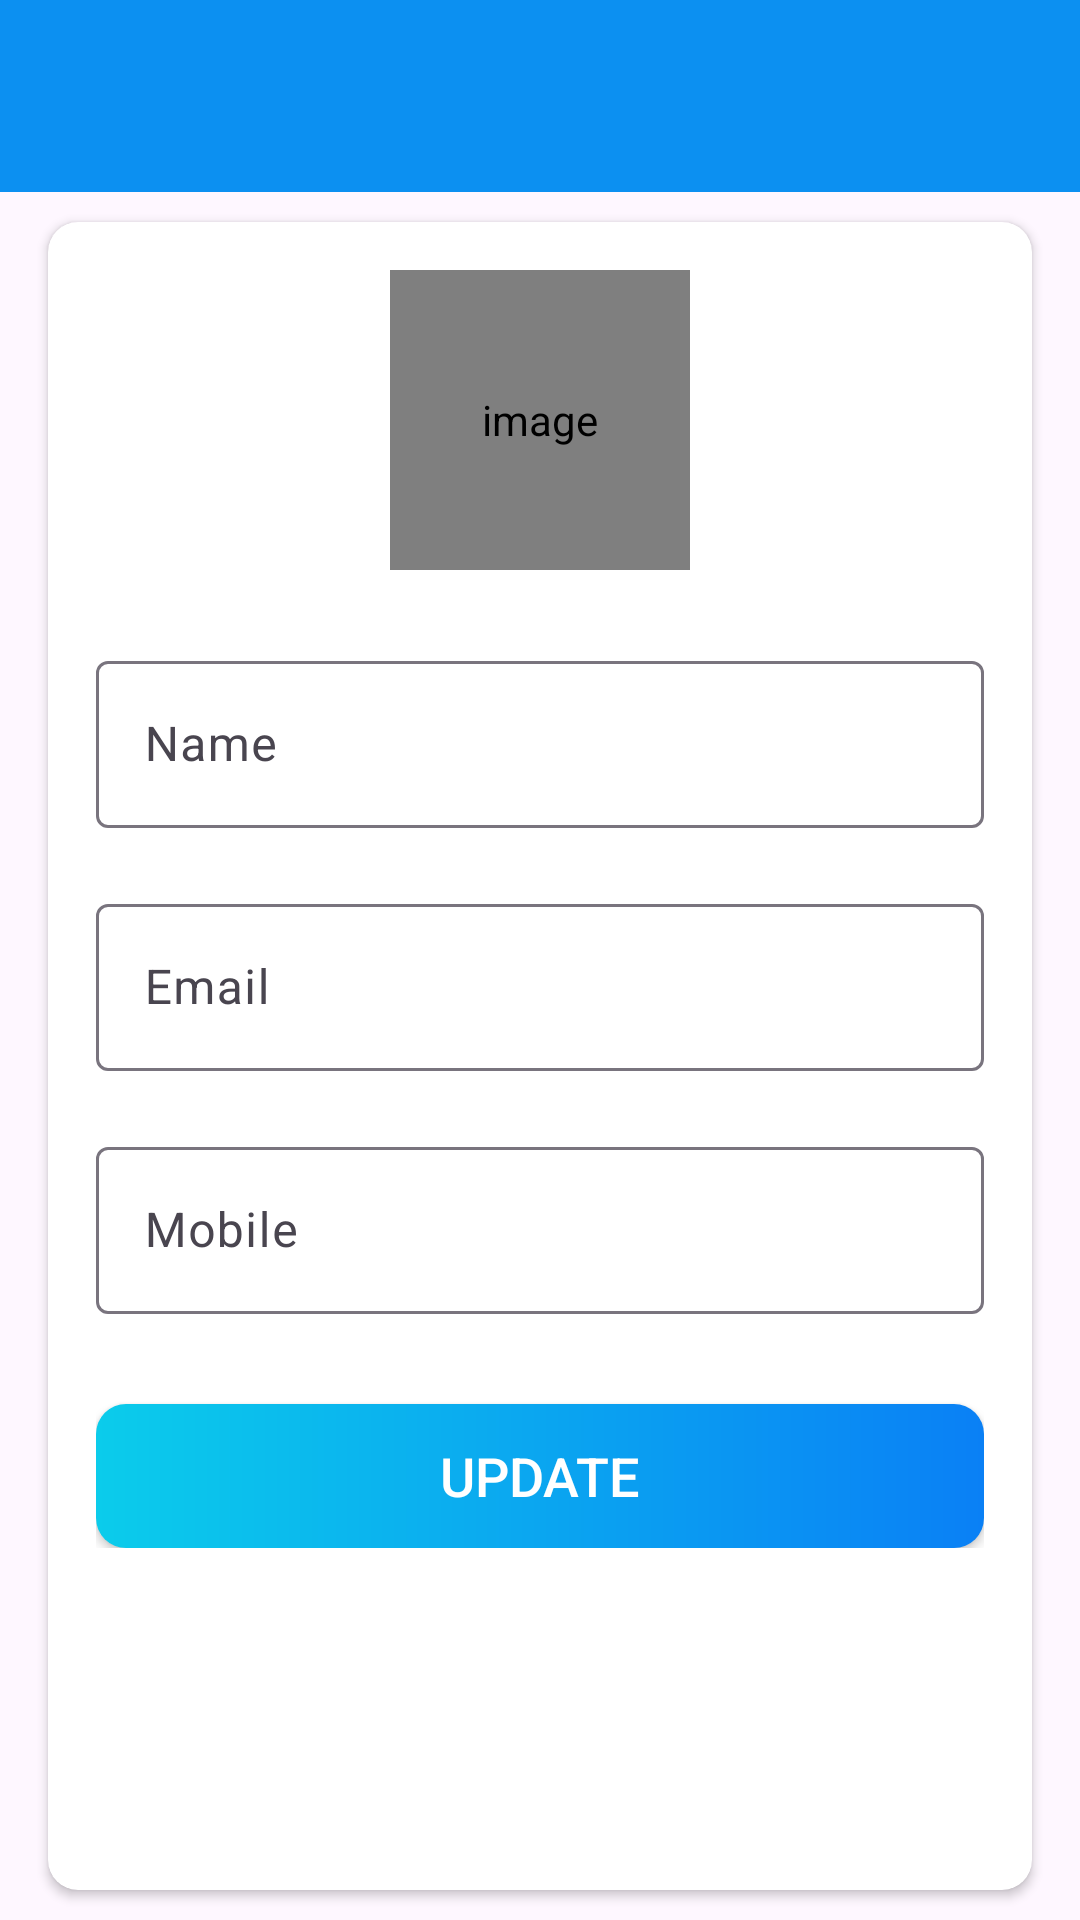

Reconstruct the res/layout file that produces this screen, plus the resources it refers to.
<!-- AndroidManifest.xml: activity theme Theme.Projemanag.NoActionBar -->
<!-- res/layout/activity_my_profile.xml -->
<?xml version="1.0" encoding="utf-8"?>
<LinearLayout xmlns:android="http://schemas.android.com/apk/res/android"
    xmlns:app="http://schemas.android.com/apk/res-auto"
    xmlns:tools="http://schemas.android.com/tools"
    android:layout_width="match_parent"
    android:layout_height="match_parent"
    android:orientation="vertical"
    tools:context=".activities.MyProfileActivity">

    <com.google.android.material.appbar.AppBarLayout
        android:layout_width="match_parent"
        android:layout_height="wrap_content"
        android:theme="@style/Theme.Projemanag.AppBarOverlay">

        <androidx.appcompat.widget.Toolbar
            android:id="@+id/toolbar_my_profile_activity"
            android:layout_width="match_parent"
            android:layout_height="?attr/actionBarSize"
            android:background="?attr/colorPrimary"
            app:popupTheme="@style/Theme.Projemanag.PopupOverlay" />
    </com.google.android.material.appbar.AppBarLayout>

    
    <LinearLayout
        android:layout_width="match_parent"
        android:layout_height="match_parent"
        android:background="@drawable/ic_background">

        <androidx.cardview.widget.CardView
            android:layout_width="match_parent"
            android:layout_height="match_parent"
            android:layout_marginStart="@dimen/my_profile_screen_content_marginStartEnd"
            android:layout_marginTop="@dimen/my_profile_screen_content_marginTopBottom"
            android:layout_marginEnd="@dimen/my_profile_screen_content_marginStartEnd"
            android:layout_marginBottom="@dimen/my_profile_screen_content_marginTopBottom"
            android:elevation="@dimen/card_view_elevation"
            app:cardCornerRadius="@dimen/card_view_corner_radius">

            <LinearLayout
                android:layout_width="match_parent"
                android:layout_height="wrap_content"
                android:gravity="center_horizontal"
                android:orientation="vertical"
                android:padding="@dimen/my_profile_screen_content_padding">

                <de.hdodenhof.circleimageview.CircleImageView
                    android:id="@+id/iv_profile_user_image"
                    android:layout_width="@dimen/my_profile_user_image_size"
                    android:layout_height="@dimen/my_profile_user_image_size"
                    android:contentDescription="@string/image_contentDescription"
                    android:src="@drawable/ic_user_place_holder" />

                <com.google.android.material.textfield.TextInputLayout
                    android:layout_width="match_parent"
                    android:layout_height="wrap_content"
                    android:layout_marginTop="@dimen/my_profile_name_til_marginTop">

                    <androidx.appcompat.widget.AppCompatEditText
                        android:id="@+id/et_name"
                        android:layout_width="match_parent"
                        android:layout_height="wrap_content"
                        android:hint="@string/name"
                        android:textSize="@dimen/et_text_size" />

                </com.google.android.material.textfield.TextInputLayout>

                <com.google.android.material.textfield.TextInputLayout
                    android:layout_width="match_parent"
                    android:layout_height="wrap_content"
                    android:layout_marginTop="@dimen/my_profile_et_email_marginTop">

                    
                    <androidx.appcompat.widget.AppCompatEditText
                        android:id="@+id/et_email"
                        android:layout_width="match_parent"
                        android:layout_height="wrap_content"
                        android:focusable="false"
                        android:focusableInTouchMode="false"
                        android:hint="@string/email"
                        android:inputType="textEmailAddress"
                        android:textSize="@dimen/et_text_size" />

                </com.google.android.material.textfield.TextInputLayout>

                <com.google.android.material.textfield.TextInputLayout
                    android:layout_width="match_parent"
                    android:layout_height="wrap_content"
                    android:layout_marginTop="@dimen/my_profile_et_mobile_marginTop">

                    <androidx.appcompat.widget.AppCompatEditText
                        android:id="@+id/et_mobile"
                        android:layout_width="match_parent"
                        android:layout_height="wrap_content"
                        android:hint="@string/mobile"
                        android:inputType="phone"
                        android:textSize="@dimen/et_text_size" />

                </com.google.android.material.textfield.TextInputLayout>

                <androidx.appcompat.widget.AppCompatButton
                    android:id="@+id/btn_update"
                    android:layout_width="match_parent"
                    android:layout_height="wrap_content"
                    android:layout_gravity="center"
                    android:layout_marginTop="@dimen/my_profile_btn_update_marginTop"
                    android:background="@drawable/shape_button_rounded"
                    android:foreground="?attr/selectableItemBackground"
                    android:gravity="center"
                    android:paddingTop="@dimen/btn_paddingTopBottom"
                    android:paddingBottom="@dimen/btn_paddingTopBottom"
                    android:text="@string/update"
                    android:textColor="@android:color/white"
                    android:textSize="@dimen/btn_text_size" />
            </LinearLayout>
        </androidx.cardview.widget.CardView>
    </LinearLayout>
</LinearLayout>
<!-- resources referenced by this layout -->
<resources>
  <dimen name="btn_paddingTopBottom">8dp</dimen>
  <dimen name="btn_text_size">18sp</dimen>
  <dimen name="card_view_corner_radius">10dp</dimen>
  <dimen name="card_view_elevation">10dp</dimen>
  <dimen name="et_text_size">16sp</dimen>
  <dimen name="my_profile_btn_update_marginTop">30dp</dimen>
  <dimen name="my_profile_et_email_marginTop">20dp</dimen>
  <dimen name="my_profile_et_mobile_marginTop">20dp</dimen>
  <dimen name="my_profile_name_til_marginTop">25dp</dimen>
  <dimen name="my_profile_screen_content_marginStartEnd">16dp</dimen>
  <dimen name="my_profile_screen_content_marginTopBottom">10dp</dimen>
  <dimen name="my_profile_screen_content_padding">16dp</dimen>
  <dimen name="my_profile_user_image_size">100dp</dimen>
  <!-- drawable shape_button_rounded (drawable) -->
  <?xml version="1.0" encoding="utf-8"?>
  <shape xmlns:android="http://schemas.android.com/apk/res/android"
      android:shape="rectangle">
      <gradient
          android:angle="360"
          android:startColor="#0BCCEB"
          android:endColor="#0A80F5"
          android:type="linear"></gradient>
      <corners android:radius="10dp"/>
  </shape>
  <string name="email">Email</string>
  <string name="image_contentDescription">image</string>
  <string name="mobile">Mobile</string>
  <string name="name">Name</string>
  <string name="update">UPDATE</string>
  <style name="Theme.Projemanag.AppBarOverlay" parent="ThemeOverlay.AppCompat.Dark.ActionBar" />
  <style name="Theme.Projemanag.PopupOverlay" parent="ThemeOverlay.AppCompat.Light" />
  <style name="Theme.Projemanag.NoActionBar">
          <item name="windowActionBar">false</item>
          <item name="windowNoTitle">true</item>
      </style>
</resources>
